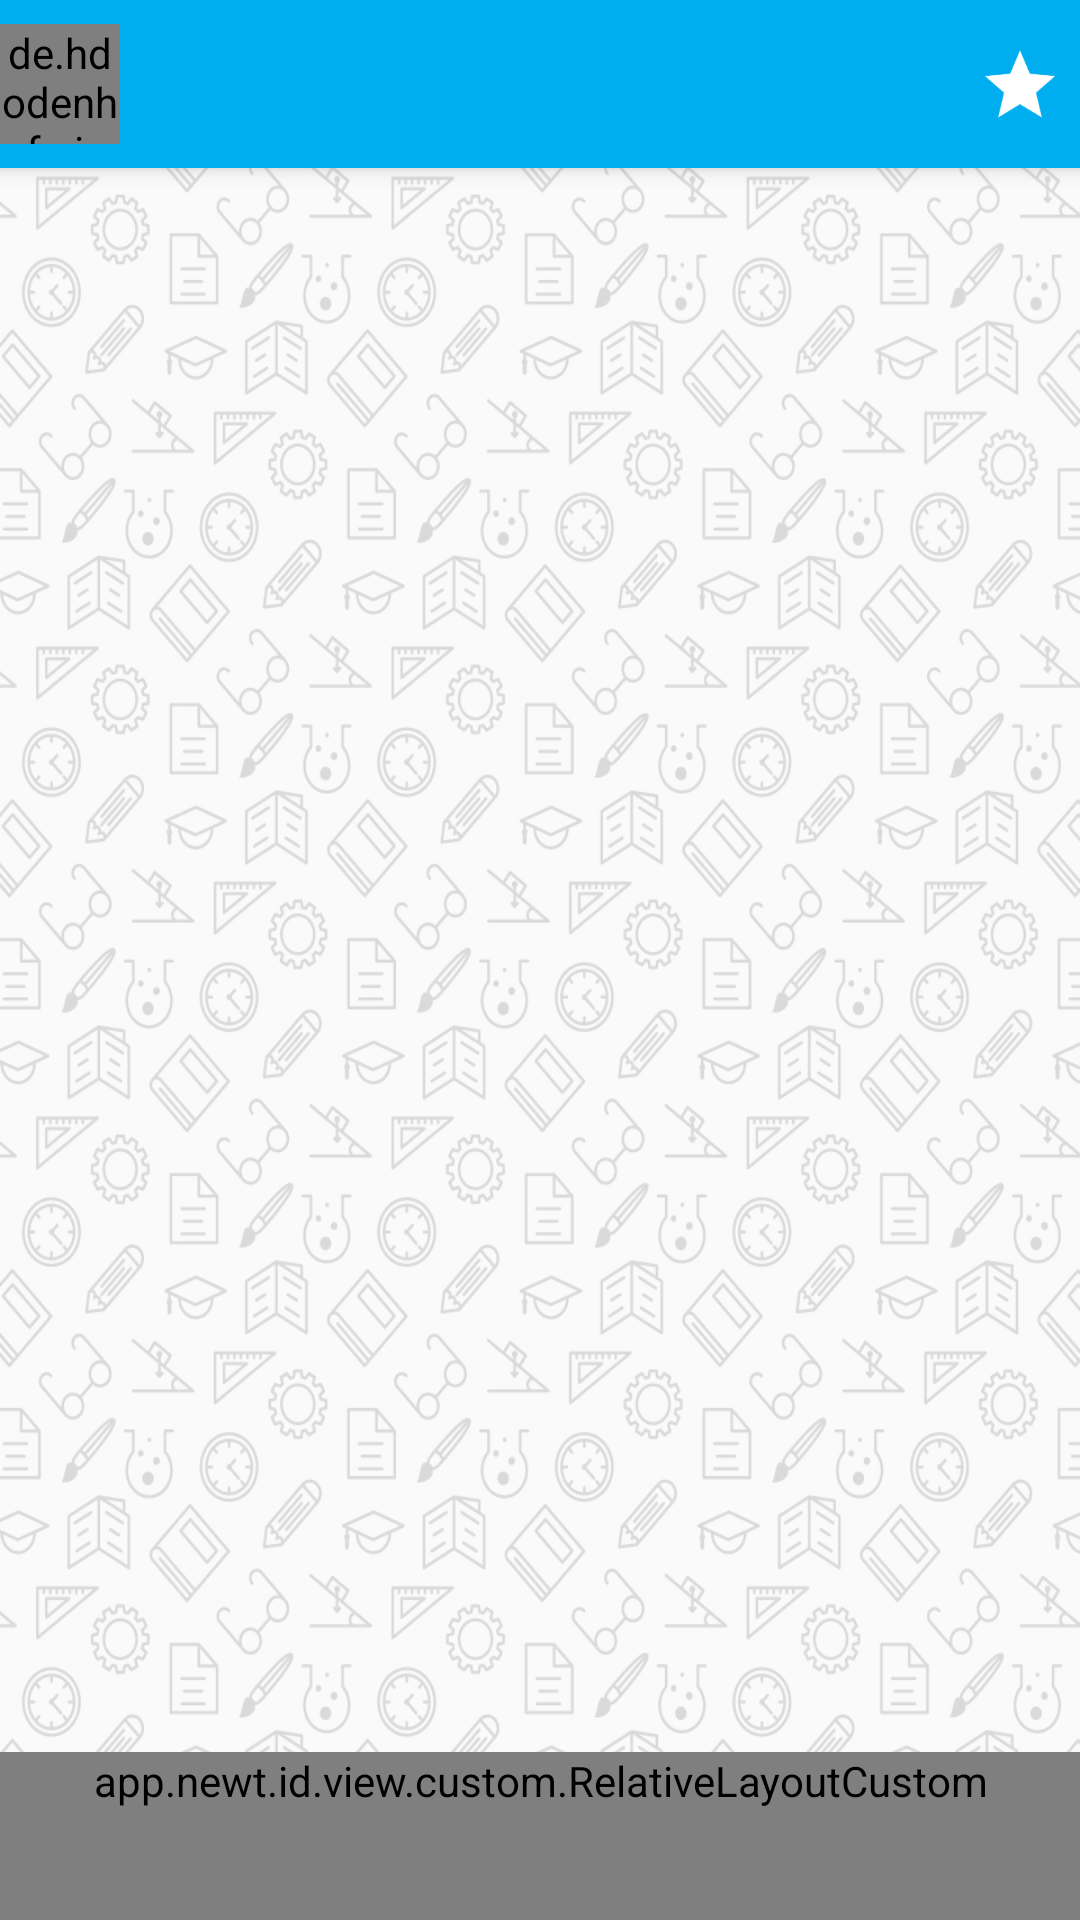

Android layout source for this screen:
<!-- AndroidManifest.xml: application theme AppTheme -->
<!-- res/layout/activity_chat.xml -->
<?xml version="1.0" encoding="utf-8"?>
<android.support.design.widget.CoordinatorLayout xmlns:android="http://schemas.android.com/apk/res/android"
    xmlns:app="http://schemas.android.com/apk/res-auto"
    xmlns:ads="http://schemas.android.com/apk/res-auto"
    android:id="@+id/parent_layout"
    android:layout_width="match_parent"
    android:layout_height="match_parent"
    android:background="@drawable/bg_chat"
    android:fitsSystemWindows="true">

    <android.support.design.widget.AppBarLayout
        android:layout_width="match_parent"
        android:layout_height="wrap_content"
        android:theme="@style/AppTheme.AppBarOverlay">

        <android.support.v7.widget.Toolbar
            android:id="@+id/toolbar"
            android:layout_width="match_parent"
            android:layout_height="56dp"
            android:minHeight="56dp"
            app:contentInsetLeft="0dp"
            app:contentInsetStart="0dp"
            app:contentInsetStartWithNavigation="0dp"
            app:popupTheme="@style/AppTheme.PopupOverlay">

            <RelativeLayout
                android:layout_width="wrap_content"
                android:layout_height="wrap_content">

                <LinearLayout
                    android:layout_width="match_parent"
                    android:layout_height="wrap_content"
                    android:layout_toLeftOf="@+id/side_container"
                    android:gravity="center_vertical"
                    android:orientation="horizontal">

                    <de.hdodenhof.circleimageview.CircleImageView
                        android:id="@+id/profile"
                        android:layout_width="40dp"
                        android:layout_height="40dp"
                        android:src="@drawable/avatar"
                        app:civ_border_width="2dp"
                        app:civ_border_color="@color/white" />

                    <LinearLayout
                        android:layout_width="wrap_content"
                        android:layout_height="wrap_content"
                        android:layout_marginLeft="12dp"
                        android:orientation="vertical">

                        <TextView
                            android:id="@+id/name"
                            android:layout_width="wrap_content"
                            android:layout_height="wrap_content"
                            android:textColor="@color/white"
                            android:textSize="18sp"
                            android:maxLines="1"
                            android:ellipsize="end" />

                        <TextView
                            android:id="@+id/active"
                            android:layout_width="wrap_content"
                            android:layout_height="wrap_content"
                            android:text="Aktif"
                            android:textColor="@color/white"
                            android:textSize="12sp"
                            android:textStyle="bold"
                            android:visibility="gone" />

                        <com.github.ybq.android.spinkit.SpinKitView
                            android:id="@+id/typing"
                            android:layout_width="20dp"
                            android:layout_height="20dp"
                            android:visibility="gone"
                            app:SpinKit_Style="ThreeBounce"
                            app:SpinKit_Color="@color/white" />

                    </LinearLayout>

                </LinearLayout>

                <LinearLayout
                    android:id="@+id/side_container"
                    android:layout_width="wrap_content"
                    android:layout_height="wrap_content"
                    android:layout_alignParentRight="true"
                    android:layout_centerVertical="true"
                    android:layout_marginRight="8dp"
                    android:orientation="horizontal">

                    <ImageView
                        android:id="@+id/rating"
                        android:layout_width="24dp"
                        android:layout_height="24dp"
                        android:src="@drawable/ic_star"
                        android:background="?attr/selectableItemBackgroundBorderless" />

                    <ProgressBar
                        android:id="@+id/progress_bar"
                        android:layout_width="32dp"
                        android:layout_height="32dp"
                        android:layout_marginLeft="8dp"
                        android:indeterminateTint="@color/white"
                        android:visibility="gone" />

                </LinearLayout>

            </RelativeLayout>

        </android.support.v7.widget.Toolbar>

    </android.support.design.widget.AppBarLayout>

    <RelativeLayout
        android:layout_width="match_parent"
        android:layout_height="match_parent"
        app:layout_behavior="@string/appbar_scrolling_view_behavior">

        <RelativeLayout
            android:id="@+id/ads_container"
            android:layout_width="match_parent"
            android:layout_height="50dp"
            android:background="@color/white"
            android:visibility="gone">

            <com.google.android.gms.ads.AdView
                android:id="@+id/ads_view"
                android:layout_width="match_parent"
                android:layout_height="wrap_content"
                android:layout_centerInParent="true"
                ads:adSize="BANNER"
                ads:adUnitId="@string/banner_ads_id" />

        </RelativeLayout>

        <android.support.v7.widget.RecyclerView
            android:id="@+id/chat_list_view"
            android:layout_width="match_parent"
            android:layout_height="match_parent"
            android:layout_above="@+id/chat_input_layout"
            android:layout_below="@+id/ads_container"
            android:paddingBottom="16dp"
            android:clipToPadding="false"
            android:scrollbars="vertical"
            android:scrollbarStyle="outsideOverlay">

        </android.support.v7.widget.RecyclerView>

        <include layout="@layout/custom_chat_input"
            android:id="@+id/chat_input_layout"
            android:layout_width="match_parent"
            android:layout_height="wrap_content"
            android:layout_alignParentBottom="true" />

    </RelativeLayout>

</android.support.design.widget.CoordinatorLayout>
<!-- res/layout/custom_chat_input.xml (included above) -->
<app.newt.id.view.custom.RelativeLayoutCustom xmlns:android="http://schemas.android.com/apk/res/android"
    xmlns:app="http://schemas.android.com/apk/res-auto"
    android:layout_width="match_parent"
    android:layout_height="wrap_content"
    android:background="@color/white"
    android:minHeight="56dp"
    app:maxHeight="180">

    <View
        android:layout_width="match_parent"
        android:layout_height="0.5dp"
        android:background="@color/gray" />

    <ImageView
        android:id="@+id/pick_image"
        android:layout_width="28dp"
        android:layout_height="28dp"
        android:layout_centerVertical="true"
        android:layout_marginLeft="12dp"
        android:src="@drawable/ic_image"
        android:background="?selectableItemBackgroundBorderless" />

    <ImageView
        android:id="@+id/full_screen"
        android:layout_width="wrap_content"
        android:layout_height="wrap_content"
        android:layout_toRightOf="@+id/pick_image"
        android:layout_centerVertical="true"
        android:layout_marginLeft="8dp"
        android:src="@drawable/ic_fullscreen"
        android:background="?selectableItemBackgroundBorderless" />

    <ScrollView
        android:layout_width="match_parent"
        android:layout_height="wrap_content"
        android:layout_centerVertical="true"
        android:layout_toRightOf="@+id/full_screen"
        android:layout_toLeftOf="@+id/send"
        android:layout_marginRight="8dp">

        <EditText
            android:id="@+id/input"
            android:layout_width="match_parent"
            android:layout_height="wrap_content"
            android:padding="8dp"
            android:hint="Pesan..."
            android:textSize="20sp"
            android:textColor="@color/black"
            android:background="@android:color/transparent" />

    </ScrollView>

    <ImageView
        android:id="@+id/send"
        android:layout_width="wrap_content"
        android:layout_height="wrap_content"
        android:layout_alignParentRight="true"
        android:layout_centerVertical="true"
        android:layout_marginRight="8dp"
        android:padding="2dp"
        android:src="@drawable/ic_send"
        android:background="@drawable/button_circle" />

</app.newt.id.view.custom.RelativeLayoutCustom>
<!-- resources referenced by this layout -->
<resources>
  <color name="black">#000000</color>
  <color name="gray">#CCCCCC</color>
  <color name="white">#FFFFFF</color>
  <!-- drawable bg_chat: png bitmap (drawable-hdpi, 147893 bytes) -->
  <!-- drawable button_circle (drawable-v21) -->
  <ripple xmlns:android="http://schemas.android.com/apk/res/android"
      android:color="?attr/colorControlHighlight">
      <item>
          <shape android:shape="rectangle">
              <solid android:color="?colorPrimary" />
              <corners android:radius="36dp" />
          </shape>
      </item>
  </ripple>
  <!-- drawable ic_image: png bitmap (drawable-mdpi, 280 bytes) -->
  <!-- drawable ic_send: png bitmap (drawable-hdpi, 581 bytes) -->
  <!-- drawable ic_star: png bitmap (drawable-hdpi, 760 bytes) -->
  <string name="banner_ads_id">ca-app-pub-8090812214835287/4797532709</string>
  <style name="AppTheme.AppBarOverlay" parent="ThemeOverlay.AppCompat.Dark.ActionBar" />
  <style name="AppTheme.PopupOverlay" parent="ThemeOverlay.AppCompat.Light" />
  <style name="AppTheme" parent="Theme.AppCompat.Light.DarkActionBar">
          
          <item name="colorPrimary">@color/colorPrimary</item>
          <item name="colorPrimaryDark">@color/colorPrimaryDark</item>
          <item name="colorAccent">@color/colorAccent</item>
  
          <item name="windowActionBar">false</item>
          <item name="windowNoTitle">true</item>
      </style>
  <color name="colorPrimary">#00AEEF</color>
  <color name="colorPrimaryDark">#2792C0</color>
  <color name="colorAccent">#00AEEF</color>
</resources>
